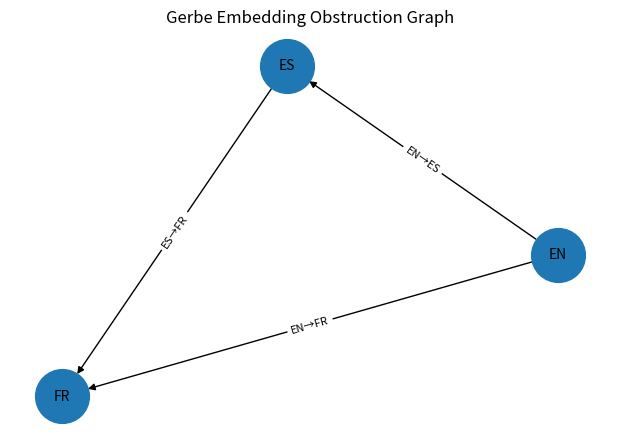

Reproduce this figure in Python.
"""
gerbe_embedding_demo.py
-----------------------
Demonstrates gerbe‑style obstruction detection on 2‑D multilingual
embeddings.  A 10° drift in the EN→FR shortcut triggers an obstruction.

Usage examples
--------------
# Happy path (interactive plot window)
python gerbe_embedding_demo.py

# Inject drift, save provenance graph to PNG, exit 1 on error (CI‑friendly)
python gerbe_embedding_demo.py --inject-bug --save-fig drift.png --fail-on-error
"""

import argparse
import itertools
import math
import sys

import matplotlib.pyplot as plt
import networkx as nx
import numpy as np


# ---------- helper: 2‑D rotation matrix ------------------------------------
def rot(theta_rad: float) -> np.ndarray:
    """Return a 2×2 rotation matrix for angle theta_rad (radians)."""
    c, s = math.cos(theta_rad), math.sin(theta_rad)
    return np.array([[c, -s], [s, c]])


def deep_close(a: np.ndarray, b: np.ndarray, tol: float = 1e-6) -> bool:
    return np.allclose(a, b, atol=tol)


def compose(M2: np.ndarray, M1: np.ndarray) -> np.ndarray:
    """Matrix composition: first apply M1, then M2."""
    return M2 @ M1


# ---------- obstruction detector ------------------------------------------
def obstruction_detector(contexts, morphisms, sample_vec, k: int = 3):
    """Return list of (context tuple, lhs, rhs) that violate consistency."""
    bad = []
    for combo in itertools.combinations(contexts, k):
        first, *_, last = combo
        # chained matrix via successive composites
        M_chain = np.eye(sample_vec.shape[0])
        for a, b in zip(combo[:-1], combo[1:]):
            M_chain = compose(morphisms[(a, b)], M_chain)
        M_direct = morphisms[(first, last)]
        lhs, rhs = M_chain @ sample_vec, M_direct @ sample_vec
        if not deep_close(lhs, rhs):
            bad.append((combo, lhs, rhs))
    return bad


# ---------- graph visual ---------------------------------------------------
def draw_graph(contexts, morphisms, obstructions):
    G = nx.DiGraph()
    G.add_nodes_from(contexts)
    G.add_edges_from(morphisms)
    pos = nx.spring_layout(G, seed=4)

    plt.figure(figsize=(6, 4), constrained_layout=True)
    nx.draw(G, pos, with_labels=True, node_size=1500, font_size=10)
    nx.draw_networkx_edge_labels(
        G, pos, edge_labels={e: f"{e[0]}→{e[1]}" for e in morphisms}, font_size=8
    )
    # mark each failing triangle with ⚠
    for combo, *_ in obstructions:
        xs = [pos[n][0] for n in combo]
        ys = [pos[n][1] for n in combo]
        plt.text(sum(xs) / len(xs), sum(ys) / len(ys), "⚠", fontsize=18, ha="center")
    plt.title("Gerbe Embedding Obstruction Graph")
    plt.axis("off")


# ---------- synthetic data -------------------------------------------------
def build_synthetic():
    contexts = ["EN", "ES", "FR"]
    base = np.array([1.0, 0.0])
    morphisms = {
        ("EN", "ES"): rot(math.radians(30)),
        ("ES", "FR"): rot(math.radians(30)),
        ("EN", "FR"): rot(math.radians(60)),
    }
    return contexts, morphisms, base


# ---------- CLI & main -----------------------------------------------------
def parse():
    p = argparse.ArgumentParser(description="Gerbe embedding demo")
    p.add_argument("--k", type=int, default=3, help="overlap order (default 3)")
    p.add_argument("--inject-bug", action="store_true",
                   help="rotate EN→FR by +10° (makes paths disagree)")
    p.add_argument("--save-fig", nargs="?", const="embedding_graph.png",
                   help="save provenance graph to file instead of showing "
                        "(optional custom filename)")
    p.add_argument("--fail-on-error", action="store_true",
                   help="exit 1 if any obstruction is found")
    return p.parse_args()


def main():
    args = parse()
    contexts, morphisms, sample = build_synthetic()

    # Optional drift
    if args.inject_bug:
        morphisms[("EN", "FR")] = rot(math.radians(70))  # 60° + 10° drift

    # Detect inconsistencies
    bad = obstruction_detector(contexts, morphisms, sample, k=args.k)

    # Console summary
    if bad:
        print("*** Obstruction detected! ***")
        for combo, lhs, rhs in bad:
            print(f"{combo}:  lhs={lhs}  rhs={rhs}")
    else:
        print("No obstruction detected.")

    # Plot or save figure
    draw_graph(contexts, morphisms, bad)
    if args.save_fig is not None:
        plt.savefig(args.save_fig, dpi=150)
        print(f"Graph saved to {args.save_fig}")
    else:
        plt.show()

    # CI gate
    if args.fail_on_error and bad:
        sys.exit(1)


if __name__ == "__main__":
    main()
